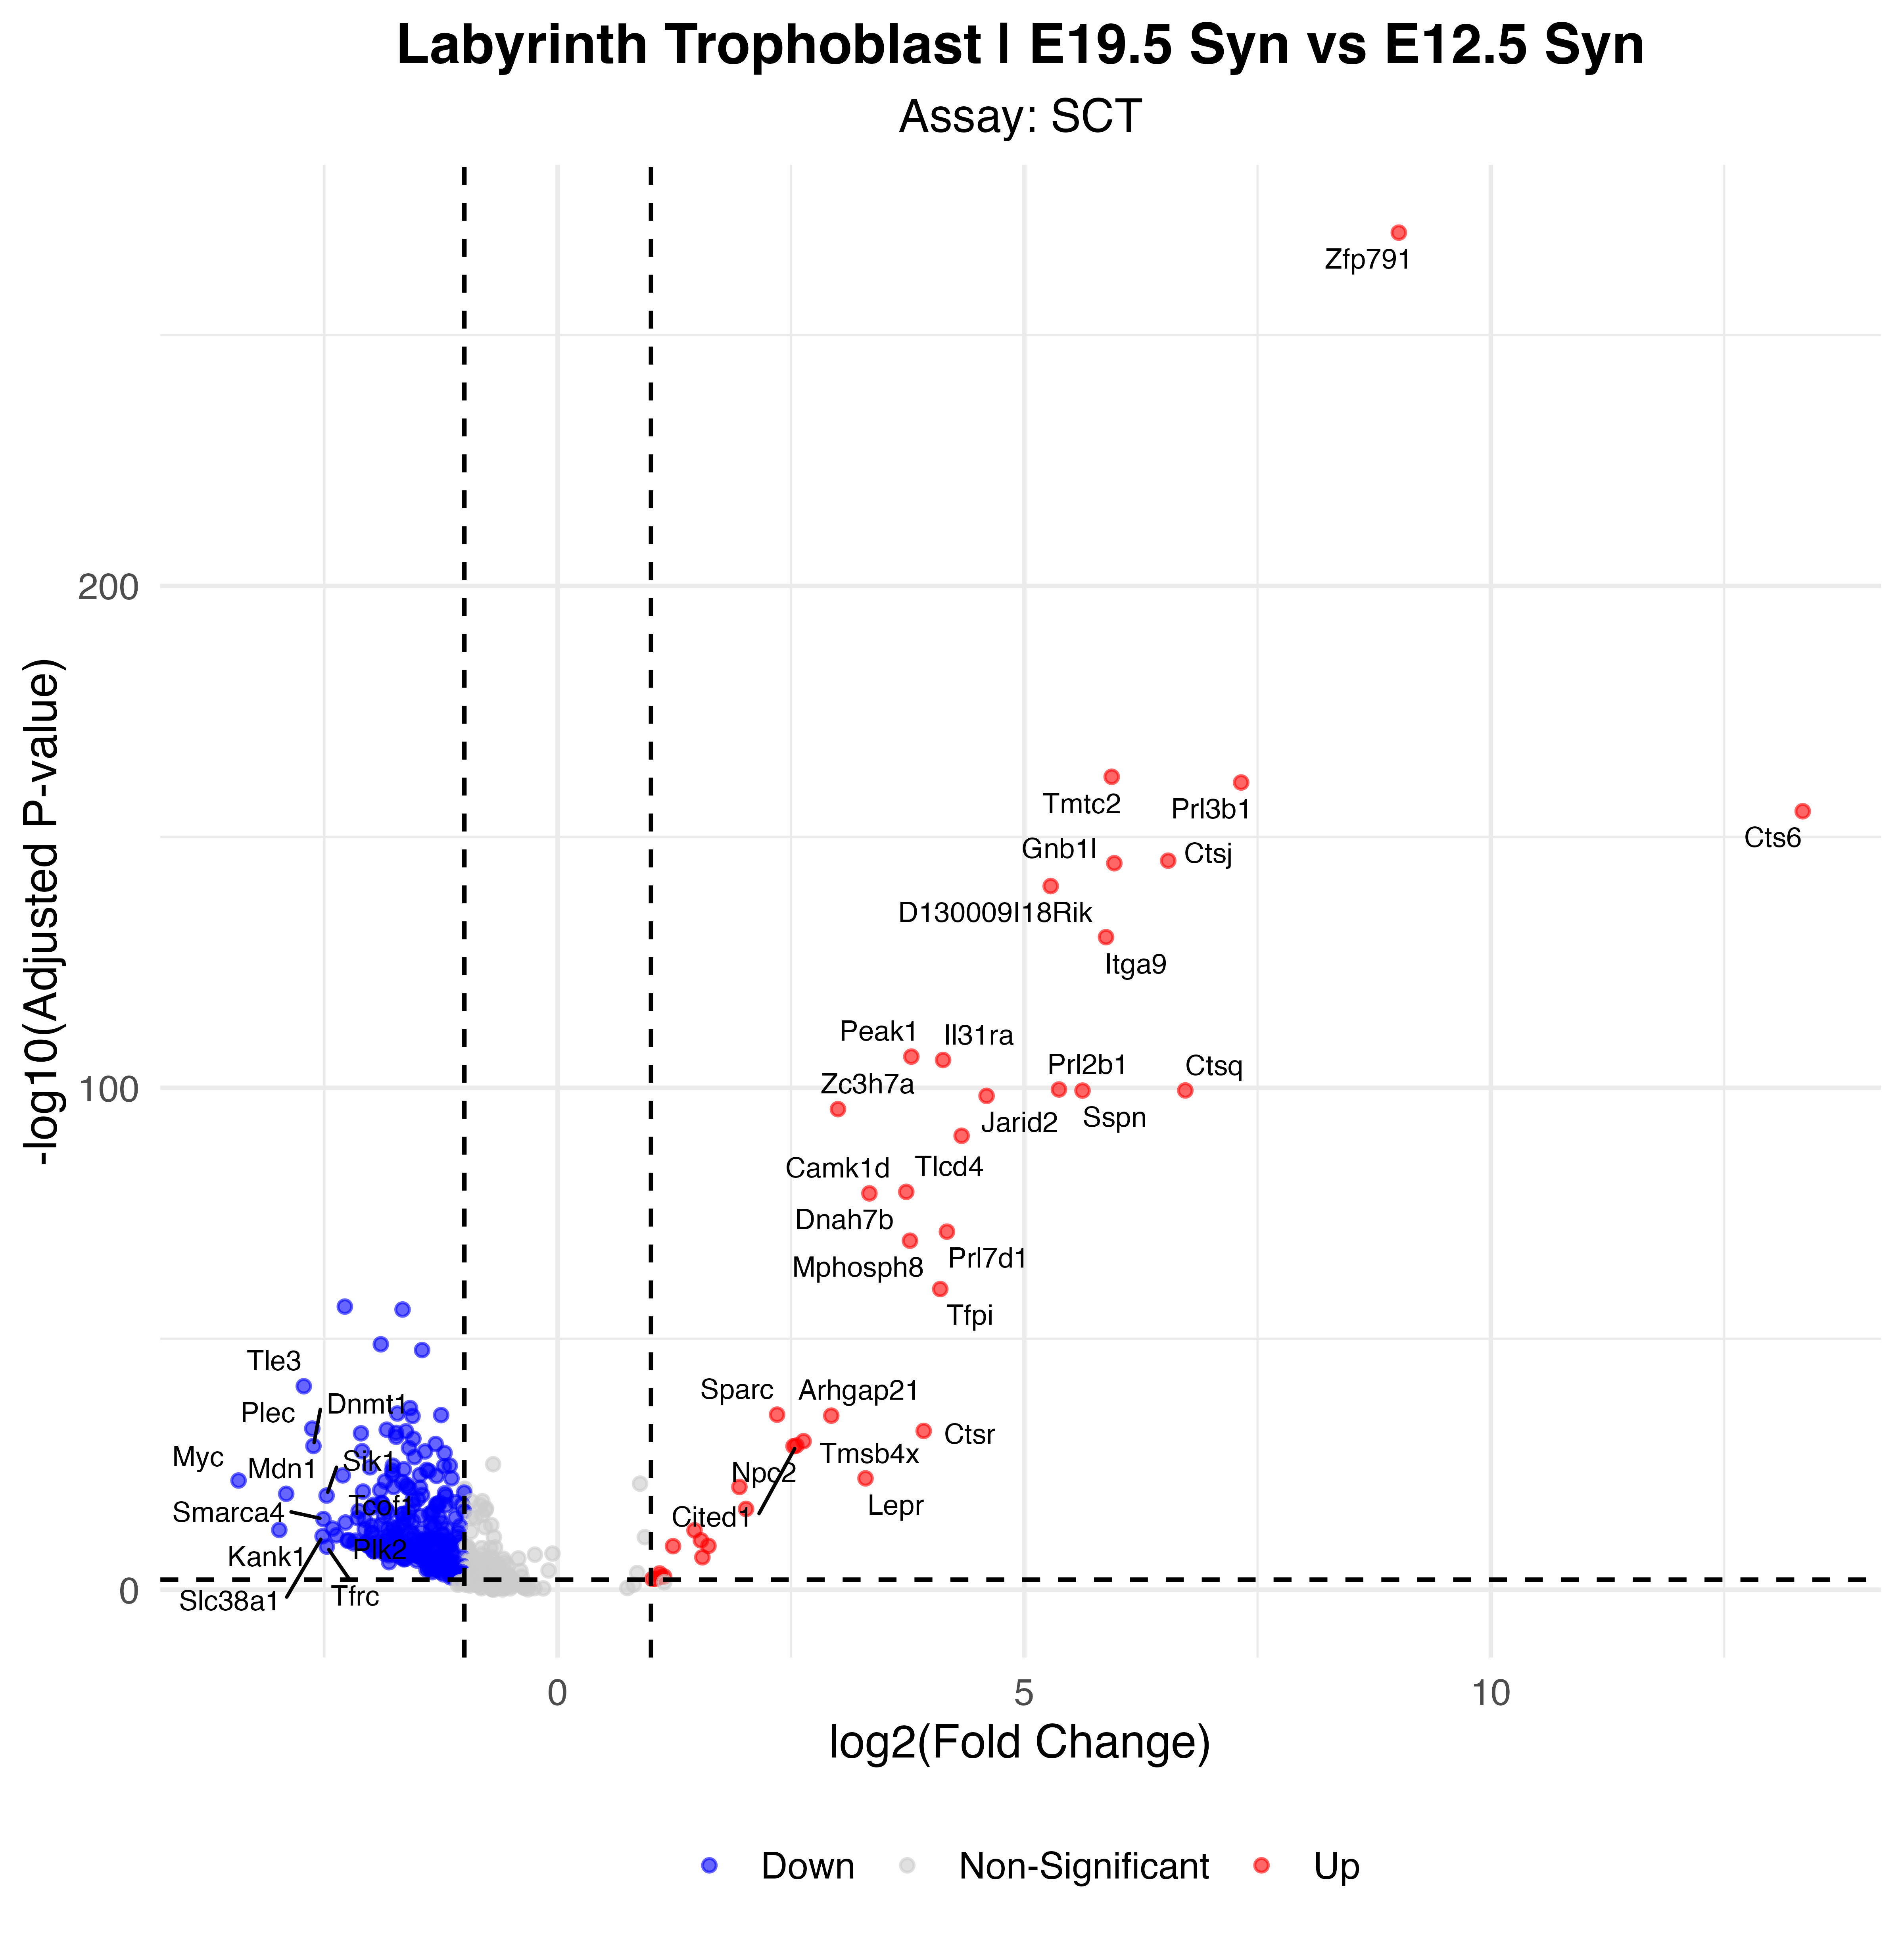

Source data for this figure (header and first rows):
p_val, avg_log2FC, pct.1, pct.2, p_val_adj, gene, p_val_adj_plot, Significance
2.2565455113197e-275, 9.014, 0.969, 0.024, 3.96520177249098e-271, Zfp791, 3.96520177249098e-271, Up
6.02262119769357e-167, 5.937, 0.83, 0.074, 1.05829499685871e-162, Tmtc2, 1.05829499685871e-162, Up
8.19956391104031e-166, 7.324, 0.68, 0.027, 1.440827370448e-161, Prl3b1, 1.440827370448e-161, Up
4.40168486335148e-160, 13.34, 0.521, 0, 7.73464064188123e-156, Cts6, 7.73464064188123e-156, Up
3.11522552341866e-150, 6.542, 0.732, 0.054, 5.47407428975127e-146, Ctsj, 5.47407428975127e-146, Up
9.97653507386964e-150, 5.965, 0.582, 0.015, 1.75307674318037e-145, Gnb1l, 1.75307674318037e-145, Up
3.62114597170562e-145, 5.283, 0.892, 0.143, 6.36307770148112e-141, D130009I18Rik, 6.36307770148112e-141, Up
5.34915588089648e-135, 5.876, 0.969, 0.303, 9.39953671391129e-131, Itga9, 9.39953671391129e-131, Up
3.42396541440308e-111, 3.79, 1, 0.83, 6.01659202618908e-107, Peak1, 6.01659202618908e-107, Up
1.61773395896214e-110, 4.13, 0.716, 0.097, 2.84268211268827e-106, Il31ra, 2.84268211268827e-106, Up
1.21182862632248e-104, 5.372, 0.546, 0.041, 2.12942526217386e-100, Prl2b1, 2.12942526217386e-100, Up
1.88127798354942e-104, 6.726, 0.572, 0.053, 3.30578167269305e-100, Ctsq, 3.30578167269305e-100, Up
2.02264892250641e-104, 5.624, 0.428, 0.013, 3.55419868662826e-100, Sspn, 3.55419868662826e-100, Up
2.27190476404534e-103, 4.596, 0.938, 0.399, 3.99219105138047e-99, Jarid2, 3.99219105138047e-99, Up
9.99804637647139e-101, 3.004, 1, 0.916, 1.75685670927355e-96, Zc3h7a, 1.75685670927355e-96, Up
2.04381415126279e-95, 4.329, 0.557, 0.054, 3.59139022659897e-91, Tlcd4, 3.59139022659897e-91, Up
3.04310419671662e-84, 3.735, 0.619, 0.095, 5.34734269447044e-80, Dnah7b, 5.34734269447044e-80, Up
6.15249642269688e-84, 3.341, 0.768, 0.185, 1.0811166713963e-79, Camk1d, 1.0811166713963e-79, Up
2.59447063433222e-76, 4.172, 0.464, 0.045, 4.55900379864858e-72, Prl7d1, 4.55900379864858e-72, Up
1.64415713978497e-74, 3.775, 0.505, 0.061, 2.88911292603015e-70, Mphosph8, 2.88911292603015e-70, Up
7.09688650355668e-65, 4.1, 0.753, 0.262, 1.24706489640498e-60, Tfpi, 1.24706489640498e-60, Up
2.21666529630525e-61, -2.281, 0.253, 0.884, 3.89512425866759e-57, Prrc2c, 3.89512425866759e-57, Down
8.45497827006055e-61, -1.662, 0.768, 0.985, 1.48570878161504e-56, Ptma, 1.48570878161504e-56, Down
7.24267841943053e-54, -1.895, 0.325, 0.877, 1.27268345186233e-49, Srrm2, 1.27268345186233e-49, Down
1.01554679396591e-52, -1.453, 0.588, 0.962, 1.7845188263569e-48, Hnrnpu, 1.7845188263569e-48, Down
1.63106305735704e-45, -2.721, 0.124, 0.693, 2.8661040043878e-41, Tle3, 2.8661040043878e-41, Down
3.6679176477681e-41, -1.582, 0.345, 0.857, 6.4452648906581e-37, Rlim, 6.4452648906581e-37, Down
4.43841092478457e-40, -1.718, 0.32, 0.815, 7.79917567703144e-36, Morf4l2, 7.79917567703144e-36, Down
7.50560507383613e-40, 2.351, 0.598, 0.198, 1.31888492357448e-35, Sparc, 1.31888492357448e-35, Up
9.07326143800257e-40, -1.249, 0.562, 0.923, 1.59435349988581e-35, Rad23b, 1.59435349988581e-35, Down
1.19556456690344e-39, 2.932, 0.526, 0.153, 2.10084605696273e-35, Arhgap21, 2.10084605696273e-35, Up
1.39145038528405e-39, -1.556, 0.294, 0.82, 2.44505661702114e-35, Ankrd17, 2.44505661702114e-35, Down
4.53471872833045e-37, -2.63, 0.124, 0.645, 7.96840774942227e-33, Plec, 7.96840774942227e-33, Down
7.45858584453165e-37, -1.832, 0.402, 0.816, 1.3106227046011e-32, Atp5g1, 1.3106227046011e-32, Down
1.2981312536028e-36, 3.922, 0.361, 0.07, 2.28107623883085e-32, Ctsr, 2.28107623883085e-32, Up
1.56167898873088e-36, -1.625, 0.294, 0.797, 2.7441823189979e-32, Sfmbt2, 2.7441823189979e-32, Down
3.1750925950891e-36, -1.732, 0.371, 0.806, 5.57927270809057e-32, Peg3, 5.57927270809057e-32, Down
3.95435088617097e-36, -2.108, 0.149, 0.674, 6.94858537717963e-32, Huwe1, 6.94858537717963e-32, Down
1.95295081259079e-35, -1.73, 0.273, 0.757, 3.43172516788453e-31, Hnrnpa1, 3.43172516788453e-31, Down
4.63930396930234e-35, -1.546, 0.34, 0.815, 8.15218493485807e-31, Fus, 8.15218493485807e-31, Down
1.46816891885497e-34, 2.635, 0.448, 0.122, 2.57986642421195e-30, Tmsb4x, 2.57986642421195e-30, Up
5.25651549207893e-34, -1.308, 0.655, 0.928, 9.2367490226811e-30, Ncl, 9.2367490226811e-30, Down
1.09660671838428e-33, 2.557, 0.479, 0.14, 1.92695732554486e-29, Cited1, 1.92695732554486e-29, Up
1.31999507197993e-33, -2.617, 0.119, 0.603, 2.31949534048313e-29, Dnmt1, 2.31949534048313e-29, Down
1.46962244376214e-33, 2.528, 0.448, 0.123, 2.58242055817882e-29, Npc2, 2.58242055817882e-29, Up
3.32834442047244e-33, -1.593, 0.299, 0.758, 5.84856681565416e-29, Eif4g1, 5.84856681565416e-29, Down
1.46823459226768e-32, -2.096, 0.186, 0.66, 2.57998182553277e-28, Ldoc1, 2.57998182553277e-28, Down
1.62872545536349e-32, -1.421, 0.402, 0.819, 2.86199637016472e-28, Mdh2, 2.86199637016472e-28, Down
3.2402349179294e-32, -1.213, 0.407, 0.848, 5.69374079778555e-28, Eif3a, 5.69374079778555e-28, Down
2.14991201296076e-31, -1.534, 0.268, 0.742, 3.77782538917465e-27, Kpnb1, 3.77782538917465e-27, Down
1.08276219853794e-29, -1.156, 0.464, 0.86, 1.90262973527086e-25, Caprin1, 1.90262973527086e-25, Down
1.13111164278253e-29, -1.767, 0.253, 0.68, 1.98758937869746e-25, Ddx3x, 1.98758937869746e-25, Down
1.396958830479e-29, -1.218, 0.495, 0.881, 2.4547360569177e-25, Hnrnpa2b1, 2.4547360569177e-25, Down
2.3493377800104e-29, -2.011, 0.186, 0.622, 4.12825634703427e-25, Chd4, 4.12825634703427e-25, Down
5.69153386280817e-29, -1.649, 0.253, 0.699, 1.00011633037265e-24, Atp1a1, 1.00011633037265e-24, Down
7.75189361598313e-29, -1.403, 0.387, 0.795, 1.36216274620056e-24, Anp32b, 1.36216274620056e-24, Down
1.10699660106987e-28, -1.774, 0.232, 0.686, 1.94521442739998e-24, Hmgn5, 1.94521442739998e-24, Down
1.35412707071487e-28, -1.381, 0.278, 0.733, 2.37947208866017e-24, Cct2, 2.37947208866017e-24, Down
6.08196234431512e-28, -1.768, 0.18, 0.622, 1.06872242314305e-23, Eif3b, 1.06872242314305e-23, Down
8.01759287853313e-28, -1.477, 0.284, 0.706, 1.40885142061584e-23, Flnb, 1.40885142061584e-23, Down
... 232 more rows
